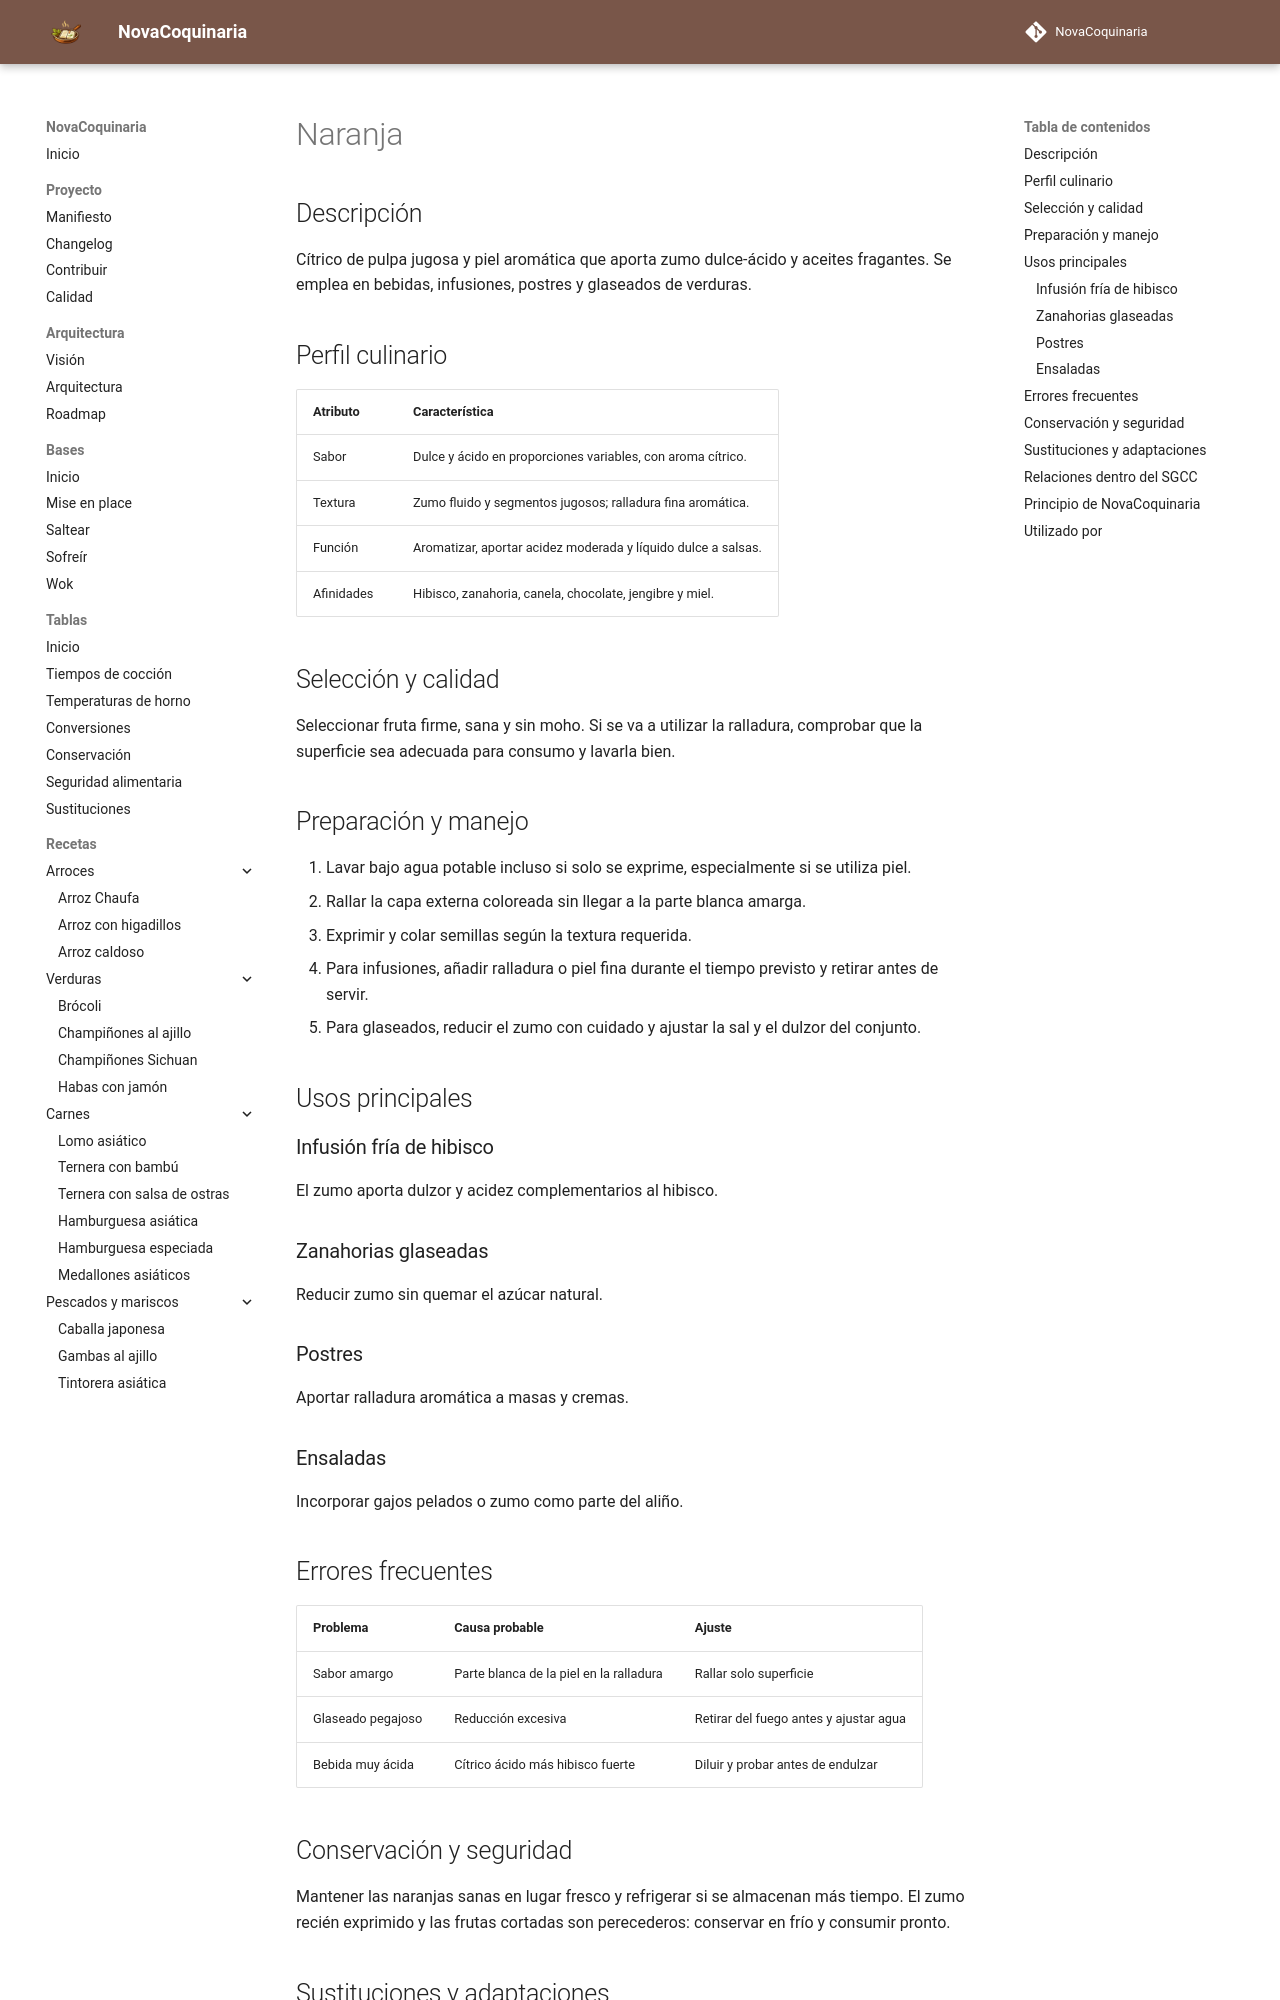

repository: fran-eliot/NovaCoquinaria · page: 11_Despensa/17_Frutas/naranja.html · generator: mkdocs

---
id: ING-0088
tipo: ingrediente
titulo: Naranja
categoria: Frutas
estado: borrador
version: 1.0.0
ultima_revision: 2026-11-14
etiquetas:
  - naranja
  - citricos
  - infusiones
  - glaseados
---

# Naranja

## Descripción

Cítrico de pulpa jugosa y piel aromática que aporta zumo dulce-ácido y aceites fragantes. Se emplea en bebidas, infusiones, postres y glaseados de verduras.

## Perfil culinario

| Atributo | Característica |
|---|---|
| Sabor | Dulce y ácido en proporciones variables, con aroma cítrico. |
| Textura | Zumo fluido y segmentos jugosos; ralladura fina aromática. |
| Función | Aromatizar, aportar acidez moderada y líquido dulce a salsas. |
| Afinidades | Hibisco, zanahoria, canela, chocolate, jengibre y miel. |

## Selección y calidad

Seleccionar fruta firme, sana y sin moho. Si se va a utilizar la ralladura, comprobar que la superficie sea adecuada para consumo y lavarla bien.

## Preparación y manejo

1. Lavar bajo agua potable incluso si solo se exprime, especialmente si se utiliza piel.
2. Rallar la capa externa coloreada sin llegar a la parte blanca amarga.
3. Exprimir y colar semillas según la textura requerida.
4. Para infusiones, añadir ralladura o piel fina durante el tiempo previsto y retirar antes de servir.
5. Para glaseados, reducir el zumo con cuidado y ajustar la sal y el dulzor del conjunto.

## Usos principales

### Infusión fría de hibisco

El zumo aporta dulzor y acidez complementarios al hibisco.

### Zanahorias glaseadas

Reducir zumo sin quemar el azúcar natural.

### Postres

Aportar ralladura aromática a masas y cremas.

### Ensaladas

Incorporar gajos pelados o zumo como parte del aliño.

## Errores frecuentes

| Problema | Causa probable | Ajuste |
|---|---|---|
| Sabor amargo | Parte blanca de la piel en la ralladura | Rallar solo superficie |
| Glaseado pegajoso | Reducción excesiva | Retirar del fuego antes y ajustar agua |
| Bebida muy ácida | Cítrico ácido más hibisco fuerte | Diluir y probar antes de endulzar |
